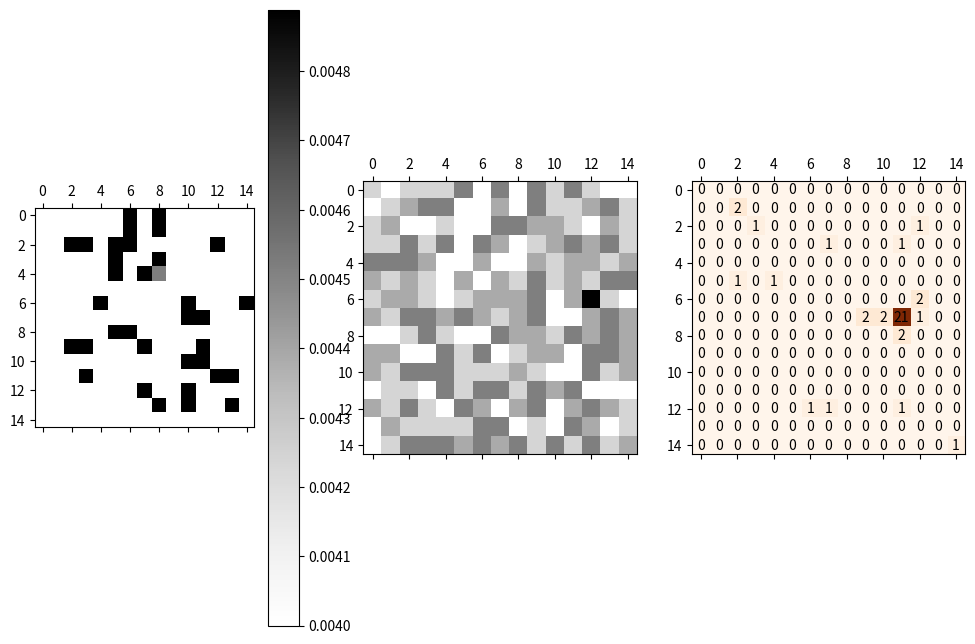

This figure's Python source:
import random
import time
import matplotlib
import matplotlib.pyplot as plt
from matplotlib.colors import LinearSegmentedColormap
import numpy as np

class GameMaster:

    def __init__(self, dimen, moving_target):

        self.target_marker = 20
        self.moving_target = moving_target

        self.game_map = self.genMap(dimen)
        self.target = self.create_random_target()
        self.dummy_player = None

    def genMap(self, dimen):
        gamemap = [[0 for i in range(dimen)] for i in range(dimen)]

        for i in range(dimen):
            for j in range(dimen):
                num = random.random()
                if num <= 0.2:
                    gamemap[i][j] = 0  # flat terrain less than 0.2
                elif num > 0.2 and num <= 0.5:
                    gamemap[i][j] = 1  # hilly terrain between 0.2 and 0.5
                elif num > 0.5 and num <= 0.8:
                    gamemap[i][j] = 2  # forested terrain betwwen 0.5 and 0.8
                elif num > 0.8 and num <= 1:
                    gamemap[i][j] = 3  # caves terrain graeter than 0.8
        return gamemap

    def create_random_target(self):
        while True:
            x = np.random.randint(0, len(self.game_map))
            y = np.random.randint(0, len(self.game_map))
            if self.game_map[x][y] == 3:
                break
        return (x, y)

    def search_cell(self, user_target):

        if tuple(self.target) == user_target:
            num1 = random.random()
            terrain_type = self.game_map[self.target[0]][self.target[1]]
            terrain_type = terrain_type - 5 if terrain_type >= 5 else terrain_type
            if terrain_type == 0:
                if num1 > 0.1:
                    return True
            elif terrain_type == 1:
                if num1 > 0.3:
                    return True
            elif terrain_type == 2:
                if num1 > 0.7:
                    return True
            elif terrain_type == 3:
                if num1 > 0.9:
                    return True

        # You got False

        if not self.moving_target:
            return False
        else:
            crossing = [0, 0]

            self.dummy_player.hit_freq[self.target[0]][self.target[1]] -= self.target_marker
            self.dummy_player.hit_freq_texts[self.target[0]][self.target[1]].set_text(str(self.dummy_player.hit_freq[self.target[0]][self.target[1]]))

            crossing[0] = self.game_map[self.target[0]][self.target[1]]

            temp_target = self.target
            moves = [(-1, -1), (0, -1), (1, -1), (-1, 0), (1, 0), (-1, 1), (0, 1), (1, 1)]
            move = moves[random.randint(0, 7)]
            temp_target = [move[0] + self.target[0], move[1] + self.target[1]]
            while not self.isvalid(temp_target):
                move = moves[random.randint(0, 7)]
                temp_target = [move[0] + self.target[0], move[1] + self.target[1]]

            self.target = temp_target
            crossing[1] = self.game_map[self.target[0]][self.target[1]]
            self.dummy_player.hit_freq[temp_target[0]][temp_target[1]] += self.target_marker
            self.dummy_player.hit_freq_texts[temp_target[0]][temp_target[1]].set_text(
                str(self.dummy_player.hit_freq[temp_target[0]][temp_target[1]]))

            return crossing

    def isvalid(self, target):
        if target[0] > -1 and target[0] < len(self.game_map) and target[1] > -1 and target[1] < len(self.game_map):
            return True
        else:
            return False

    def printMap(self):
        print(np.matrix(self.game_map))

    def set_player(self, player):
        self.dummy_player = player
        self.dummy_player.hit_freq[self.target[0]][self.target[1]] += self.target_marker


class DummyPlayer:

    def __init__(self, map, moving_target):
        self.map = map
        self.dimen = len(map)
        self.hit_freq = [[0 for j in range(self.dimen)] for i in range(self.dimen)]
        self.belief = self.create_belief_matrix(self.dimen)
        self.moving_target = moving_target

        self.marker = 5
        map[0][0] += self.marker
        self.prev_cell = (0, 0)

        plt.ion()
        self.fig = plt.figure(figsize=(12, 8))
        # self.ax = plt.subplot(1, 3, 1)
        self.belief_plot = plt.subplot(1, 3, 1).matshow(self.belief, cmap='Greys')
        plt.colorbar(self.belief_plot)

        cdict1 = {'red': ((0.0, 1.0, 1.0),
                          (0.2, 0.8, 0.8),
                          (0.4, 0.6, 0.6),
                          (0.6, 0.4, 0.4),
                          (0.8, 0.2, 0.2),
                          (1, 0, 0)),
                  'green': ((0.0, 1.0, 1.0),
                            (0.2, 0.8, 0.8),
                            (0.4, 0.6, 0.6),
                            (0.6, 0.4, 0.4),
                            (0.8, 0.2, 0.2),
                            (1, 0, 0)),
                  'blue': ((0.0, 1.0, 1.0),
                           (0.2, 0.8, 0.8),
                           (0.4, 0.6, 0.6),
                           (0.6, 0.4, 0.4),
                           (0.8, 0.2, 0.2),
                           (1, 0, 0))
                  }

        # terrain_colors = [[x/255.0 for x in l] for l in [[102, 51, 0], [0, 153, 0], [166, 166, 166], [255, 51, 0]]]
        # terrain_colors = [[x/255.0 for x in l] for l in [[199, 233, 192], [161, 217, 155], [116, 196, 118], [49, 163, 84], [0,0,0]]]
        # terrain_colors = plt.cm.Greens
        # terrain_colors = ['gray', 'green', 'brown', 'black', 'blue']
        # map[3][3] += 5
        cm = LinearSegmentedColormap('BlueRed1', cdict1)
        # cm = matplotlib.colors.ListedColormap(terrain_colors)
        self.terrain_plot = self.fig.add_subplot(1, 3, 2).matshow(map, cmap=cm)

        self.freq_ax = self.fig.add_subplot(1, 3, 3)
        self.freq_plot = self.freq_ax.matshow(self.hit_freq, cmap="Oranges")

        self.hit_freq_texts = [[None for i in range(self.dimen)] for i in range(self.dimen)]

        for (i, j), z in np.ndenumerate(self.hit_freq):
            self.hit_freq_texts[i][j] = self.freq_ax.text(j, i, '{}'.format(z), ha='center', va='center')

        plt.show()


    def isvalid(self, target):
        if target[0] > -1 and target[0] < len(self.map) and target[1] > -1 and target[1] < len(self.map):
            return True
        else:
            return False

    # def update_belief_mat_animation(self,data):
    #     self.belief_plot.set_data(self.belief)

    def create_belief_matrix(self, dimen):
        belief = [[1 / (dimen * dimen) for j in range(dimen)] for i in range(dimen)]
        return belief

    def printBelief(self):
        print(np.matrix(self.belief))

    def update_borders(self, i, j, dst, holder_mat):
        count = 0
        moves = [(-1, -1), (0, -1), (1, -1), (-1, 0), (1, 0), (-1, 1), (0, 1), (1, 1)]
        valid_cells = []
        for move in moves:
            cell = [i + move[0], j + move[1]]
            if self.isvalid((cell[0],cell[1])) and self.map[cell[0]][cell[1]] % self.marker == dst:
                valid_cells.append(cell)
                count += 1

        for cell in valid_cells:
            holder_mat[cell[0]][cell[1]] = holder_mat[cell[0]][cell[1]] + self.belief[i][j] / count

        return count

    def border_cross_detected(self, user_cell, cross):
        # print(cross)

        cross[0] = cross[0] % self.marker
        cross[1] = cross[1] % self.marker

        if self.map[user_cell[0]][user_cell[1]] > 3:
            cell_val = self.map[user_cell[0]][user_cell[1]] - self.marker
        else:
            cell_val = self.map[user_cell[0]][user_cell[1]]

        if cell_val == 0:     # Plains
            fnr = 0.1
        elif cell_val == 1:   # Hilly
            fnr = 0.3
        elif cell_val == 2:   # Forest
            fnr = 0.7
        elif cell_val == 3:   # Caves
            fnr = 0.9

        sum = 1 - (1 - fnr) * self.belief[user_cell[0]][user_cell[1]]
        self.belief[user_cell[0]][user_cell[1]] *= fnr

        if self.moving_target:

            holder_mat = [[0 for j in range(dimen)] for i in range(dimen)]
            for i in range(dimen):
                for j in range(dimen):
                    if self.map[i][j] % self.marker == cross[0]:
                        self.update_borders(i, j, cross[1], holder_mat)
                    elif self.map[i][j] % self.marker == cross[1]:
                        self.update_borders(i, j, cross[0], holder_mat)
                    else:
                        sum -= self.belief[i][j]
                        holder_mat[i][j] = 0

            self.belief = holder_mat

        sum = 0
        for i in range(dimen):
            for j in range(dimen):
                sum += self.belief[i][j]

        # Renormalize the Grid
        for i in range(self.dimen):
            for j in range(self.dimen):
                    self.belief[i][j] /= sum

        yyy = 0

    def next_move(self):

        y = max(map(max, self.belief))

        for i in range(self.dimen):
            for j in range(self.dimen):
                if self.belief[i][j] == y:
                    user_cell = (i, j)

        if self.prev_cell is not None:
            self.map[self.prev_cell[0]][self.prev_cell[1]] -= self.marker

        self.prev_cell = user_cell
        self.map[user_cell[0]][user_cell[1]] += self.marker

        self.hit_freq[user_cell[0]][user_cell[1]] += 1
        hit_count = self.hit_freq[user_cell[0]][user_cell[1]]
        # self.freq_ax.text(user_cell[0], user_cell[1], '{}'.format(hit_count), ha='center', va='center')
        self.hit_freq_texts[user_cell[0]][user_cell[1]].set_text(str(hit_count))
        return user_cell


if __name__ == "__main__":
    dimen = 15

    moving_target = True
    game_master = GameMaster(dimen, moving_target)
    dummy_player = DummyPlayer(game_master.game_map, moving_target)
    game_master.set_player(dummy_player)

    game_won = False

    # dummy_player.hit_freq[game_master.target[0]][game_master.target[1]] += game_master.target_marker

    game_master.printMap()
    dummy_player.printBelief()

    terrains = ["Plains", "Hilly", "Forest", "Caves"]
    print("Dimen: {}  Target: {},{} : {}".format(dimen, game_master.target[0], game_master.target[1], terrains[dummy_player.map[game_master.target[0]][game_master.target[1]] % 5]))

    input("Press 'Y' Key to continue")      # just to stop the execution before entering while loop
    i = 0

    while True:
        i += 1
        user_cell = dummy_player.next_move()
        status = game_master.search_cell(user_cell)
        crossing = None
        if status == True:
            break
        else:
            crossing = status

        dummy_player.border_cross_detected(user_cell, crossing)
        # dummy_player.update_belief_matrix(user_cell)
        print("\nMove - {}: {},{}\n".format(i, user_cell[0], user_cell[1]))

        dummy_player.printBelief()
        dummy_player.terrain_plot.set_data(dummy_player.map)
        dummy_player.belief_plot.set_data(dummy_player.belief)
        dummy_player.freq_plot.set_data(dummy_player.hit_freq)
        dummy_player.freq_plot.set_clim(0, game_master.target_marker)
        dummy_player.fig.canvas.draw()
        plt.pause(0.0001)
        # time.sleep(0.01)

    print("Kudos you Won!!!\n{} cells Searched".format(i))
    input()
